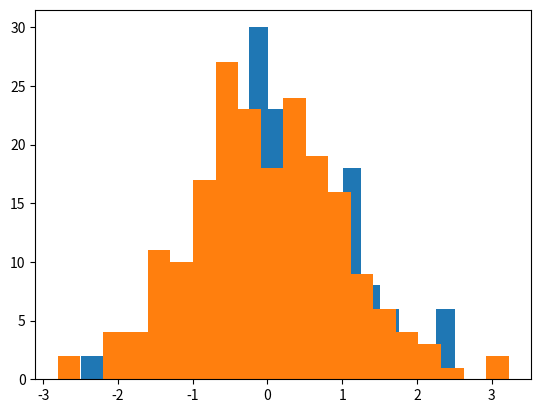

Source code (Python):
import matplotlib.pyplot as plt
import numpy as np

x=np.random.randn(200)
y=np.random.randn(200)

#Metodo histogramas hist()
plt.hist(x,bins=20)
plt.hist(y, bins=20)
plt.show()